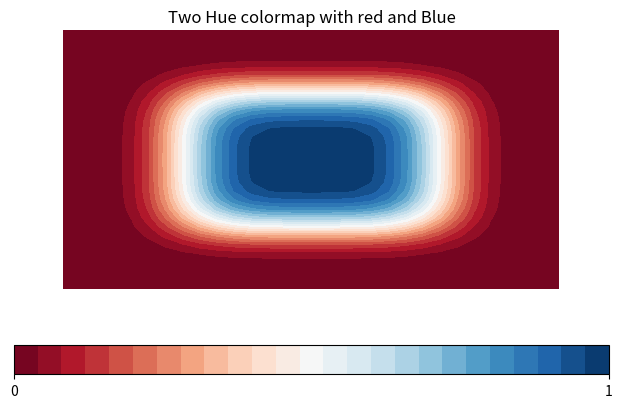

This figure's Python source:
import numpy as np
from matplotlib import pyplot as plt
from mpl_toolkits.mplot3d import Axes3D

# Input X and Y limits, where 30 * 30 is domain plane size . On which our function plot will supure imposed.
X1,Y1=np.meshgrid(np.linspace(-1,1,30),np.linspace(-1,1,30))
Z1=np.exp(-10*((X1**4)+(Y1**4)))             # Domain Plane Z value
fig = plt.figure()
ax = fig.add_subplot()
ax.set_axis_off()
#Ploting the figure with our function for domain superimposed 
twohuemap =ax.contourf(X1, Y1, Z1, 30, offset=0, cmap='RdBu' )
# # Lets Plot colorbar for Z values
cbar =fig.colorbar(twohuemap, orientation='horizontal', spacing= 'proportional', shrink=1.2, ticks = range(0,30))

plt.title('Two Hue colormap with red and Blue')
plt.savefig('twohue.png')
plt.show()  # Plot Figure